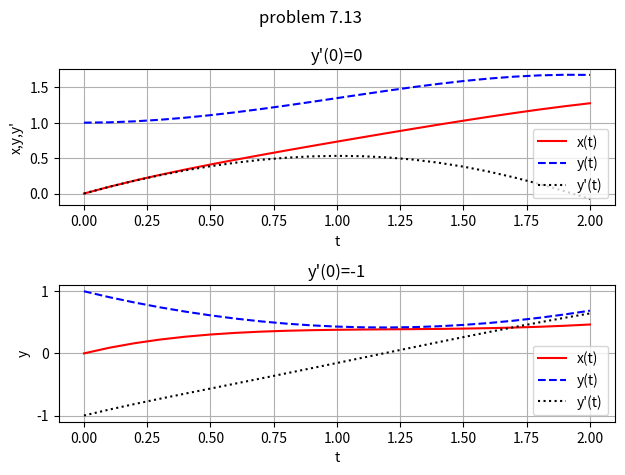

The script that saved this image:
from math import cos, sin, sqrt
from scipy.integrate import solve_ivp
import numpy as np

def f(t, z):
	[x, y0, y1] = z
	k0 = y0 - x
	k1 = y1
	k2 = 1-x*y0
	return k0,k1,k2


h = 0.1
t0, te = 0, 2
c1 = [0, 1, 0]
c2 = [0, 1, -1]
tj = np.arange(t0, te+h/2, h)
sol1 = solve_ivp(f,[t0,te], c1,t_eval=tj)
sol2 = solve_ivp(f,[t0,te], c2,t_eval=tj)

print(sol1.success)
print(sol2.success)
from matplotlib import pyplot as plt
fig, ax = plt.subplots(2)
fig.suptitle("problem 7.13")
ax[0].set_title("y\'(0)=0")
ax[0].plot(sol1.t, sol1.y[0], 'r', label = "x(t)")
ax[0].plot(sol1.t, sol1.y[1], 'b--', label = "y(t)")
ax[0].plot(sol1.t, sol1.y[2], 'k:', label = "y'(t)")
ax[0].legend()
ax[0].grid()
ax[0].set_xlabel('t')
ax[0].set_ylabel('x,y,y\'')

ax[1].set_title("y\'(0)=-1")
ax[1].plot(sol2.t, sol2.y[0], 'r', label = "x(t)")
ax[1].plot(sol2.t, sol2.y[1], 'b--', label = "y(t)")
ax[1].plot(sol2.t, sol2.y[2], 'k:', label = "y'(t)")
ax[1].legend()
ax[1].grid()
ax[1].set_xlabel('t')
ax[1].set_ylabel('y')
plt.tight_layout()
plt.show()
